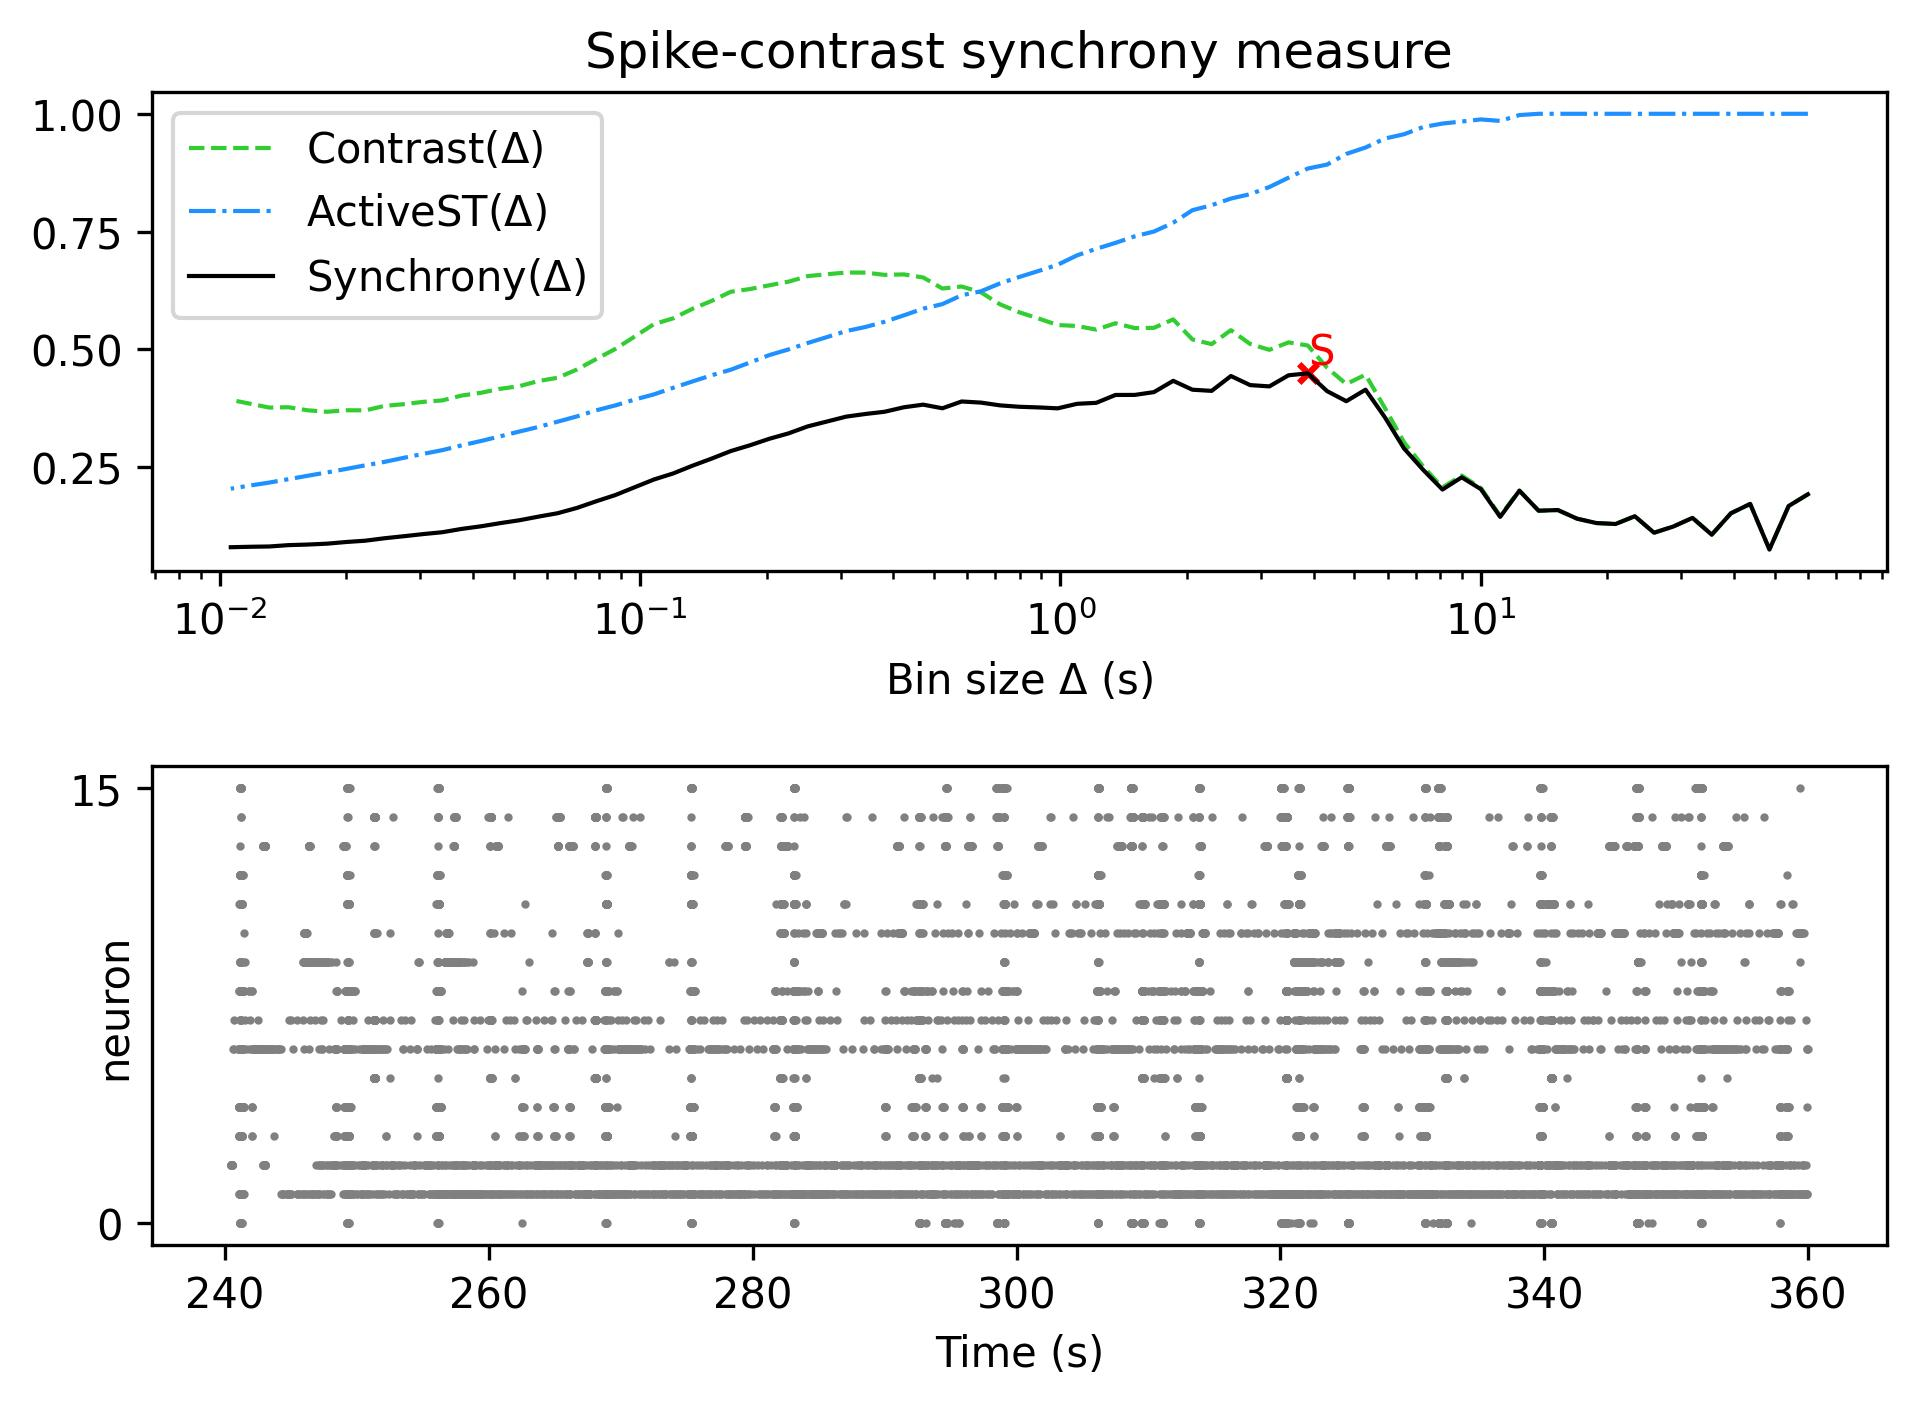

The file beside this chart, header and first rows:
, Spike-contrast (60.0 s), Spike-contrast (54.0 s), Spike-contrast (48.6 s), Spike-contrast (43.74 s), Spike-contrast (39.366 s), Spike-contrast (35.429 s), Spike-contrast (31.886 s), Spike-contrast (28.698 s), Spike-contrast (25.828 s), Spike-contrast (23.245 s), Spike-contrast (20.921 s), Spike-contrast (18.829 s), Spike-contrast (16.946 s), Spike-contrast (15.251 s), Spike-contrast (13.726 s), Spike-contrast (12.353 s), Spike-contrast (11.118 s), Spike-contrast (10.006 s), Spike-contrast (9.006 s), Spike-contrast (8.105 s), Spike-contrast (7.295 s), Spike-contrast (6.565 s), Spike-contrast (5.909 s)
0, 0.1927, 0.1678, 0.07558, 0.1722, 0.1525, 0.107, 0.1426, 0.1242, 0.1111, 0.1461, 0.1297, 0.1317, 0.1409, 0.1592, 0.1578, 0.2002, 0.1448, 0.2035, 0.2287, 0.2028, 0.2444, 0.29, 0.3564
